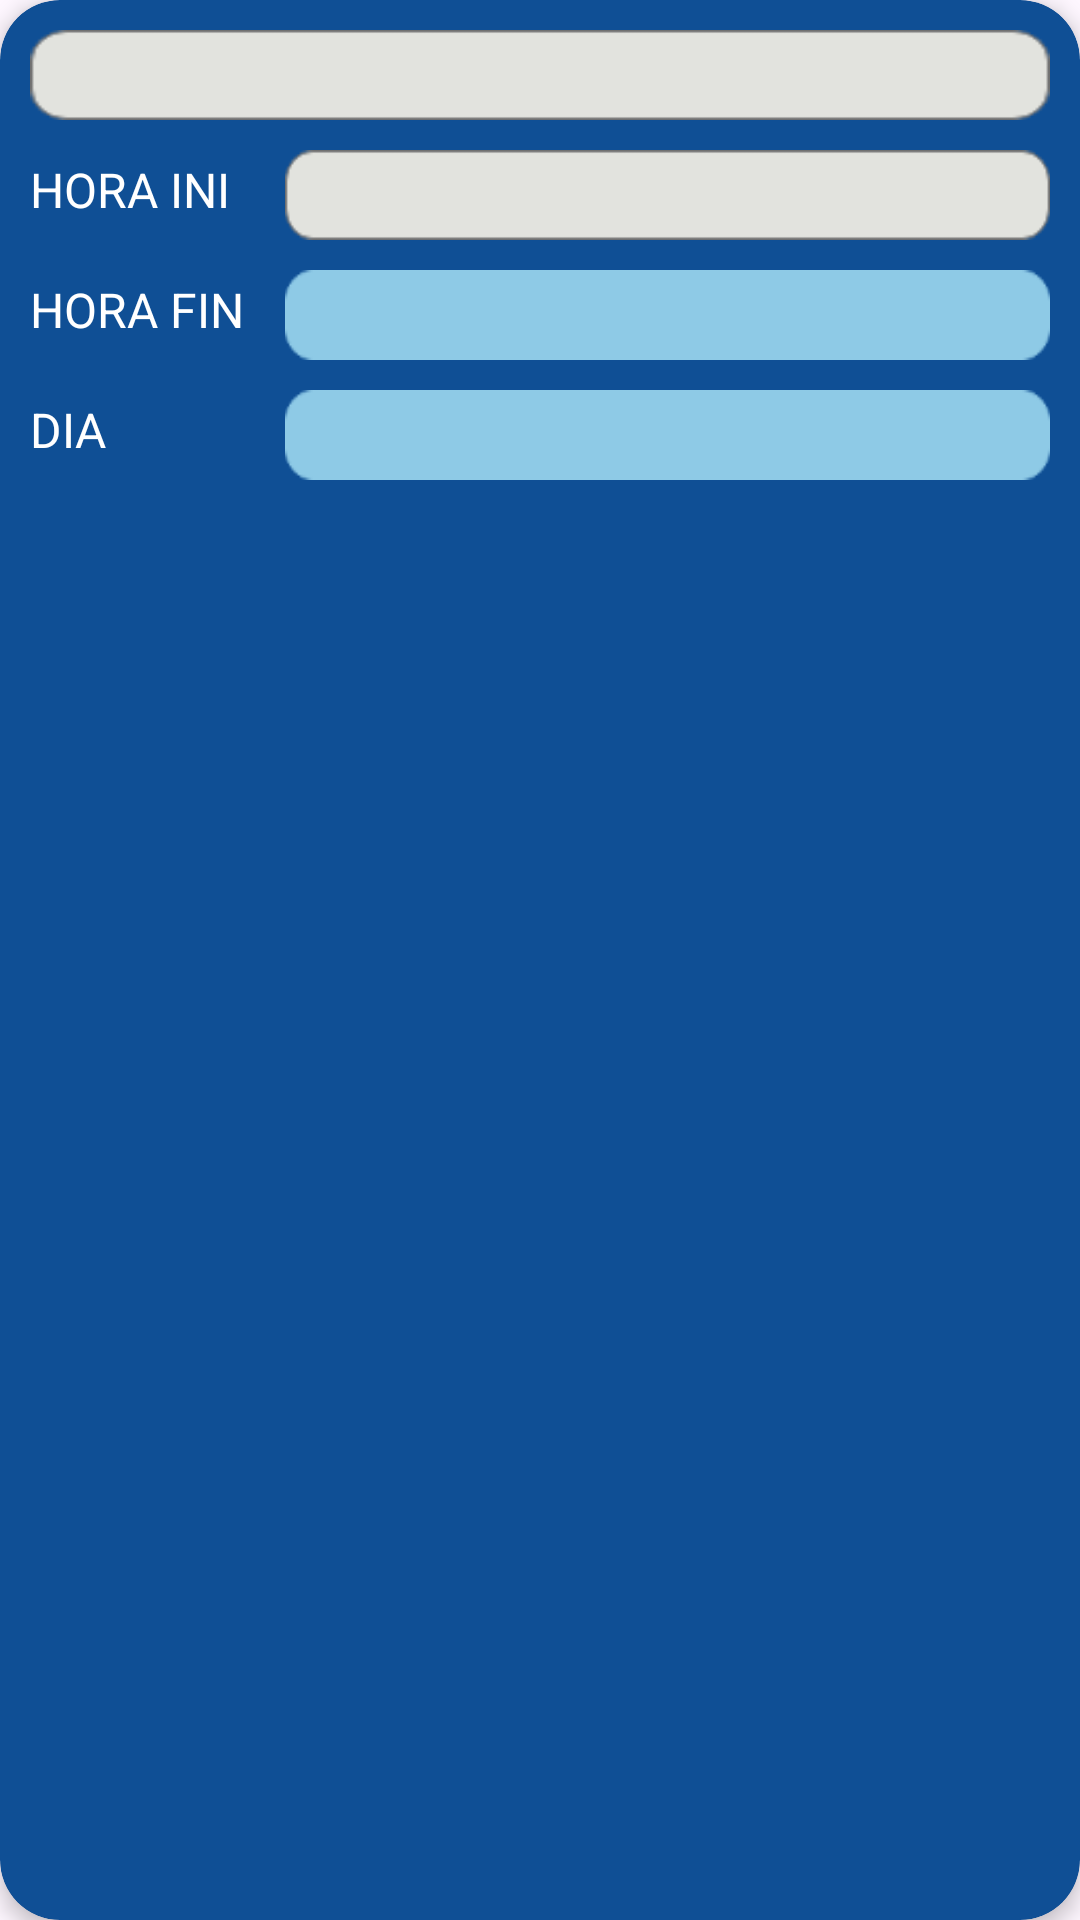

Android layout source for this screen:
<!-- AndroidManifest.xml: application theme Theme.AppQrSalones -->
<!-- res/layout/view_horario_single.xml -->
<?xml version="1.0" encoding="utf-8"?>
<androidx.cardview.widget.CardView xmlns:android="http://schemas.android.com/apk/res/android"
    xmlns:app="http://schemas.android.com/apk/res-auto"
    xmlns:tools="http://schemas.android.com/tools"
    android:id="@+id/card_horario"
    android:layout_width="match_parent"
    android:layout_height="wrap_content"
    android:layout_margin="10dp"
    app:cardBackgroundColor="#0F4F95"
    app:cardCornerRadius="20dp"
    app:cardElevation="4dp">

    <LinearLayout
        android:layout_width="match_parent"
        android:layout_height="wrap_content"
        android:orientation="horizontal"
        android:padding="10dp">

        <LinearLayout
            android:layout_width="match_parent"
            android:layout_height="wrap_content"
            android:orientation="vertical"
            tools:ignore="UselessParent">

            <TextView
                android:id="@+id/txt_materia_card"
                android:layout_width="match_parent"
                android:layout_height="30dp"
                android:background="@drawable/view"
                android:textAlignment="center"
                android:textColor="@color/black"
                android:textIsSelectable="false"
                android:textSize="20sp"
                android:textStyle="bold" />

            <LinearLayout
                android:layout_width="match_parent"
                android:layout_height="match_parent"
                android:layout_marginTop="10dp"
                android:orientation="horizontal">

                <TextView
                    android:layout_width="match_parent"
                    android:layout_height="wrap_content"
                    android:layout_weight="3"
                    android:text="HORA INI"
                    android:textColor="@color/white"
                    android:textSize="16sp"
                    android:textStyle="normal" />

                <TextView
                    android:id="@+id/txt_hora_inicial_card"
                    android:layout_width="match_parent"
                    android:layout_height="30dp"
                    android:layout_weight="1"
                    android:background="@drawable/view"
                    android:textAlignment="center"
                    android:textAllCaps="false"
                    android:textColor="@color/black"
                    android:textSize="18sp"
                    android:textStyle="normal" />
            </LinearLayout>

            <LinearLayout
                android:layout_width="match_parent"
                android:layout_height="match_parent"
                android:layout_marginTop="10dp"
                android:orientation="horizontal">

                <TextView
                    android:layout_width="match_parent"
                    android:layout_height="wrap_content"
                    android:layout_weight="3"
                    android:text="HORA FIN"
                    android:textColor="@color/white"
                    android:textSize="16sp"
                    android:textStyle="normal" />

                <TextView
                    android:id="@+id/txt_hora_final_card"
                    android:layout_width="match_parent"
                    android:layout_height="30dp"
                    android:layout_weight="1"
                    android:background="@drawable/view"
                    android:backgroundTint="#8ECAE6"
                    android:textAlignment="center"
                    android:textAllCaps="false"
                    android:textColor="@color/black"
                    android:textSize="18sp"
                    android:textStyle="normal" />
            </LinearLayout>

            <LinearLayout
                android:layout_width="match_parent"
                android:layout_height="match_parent"
                android:layout_marginTop="10dp"
                android:orientation="horizontal">

                <TextView
                    android:layout_width="match_parent"
                    android:layout_height="wrap_content"
                    android:layout_weight="3"
                    android:text="DIA"
                    android:textColor="@color/white"
                    android:textSize="16sp"
                    android:textStyle="normal" />

                <TextView
                    android:id="@+id/txt_dia_card"
                    android:layout_width="match_parent"
                    android:layout_height="30dp"
                    android:layout_weight="1"
                    android:background="@drawable/view"
                    android:backgroundTint="#8ECAE6"
                    android:textAlignment="center"
                    android:textAllCaps="false"
                    android:textColor="@color/black"
                    android:textSize="18sp"
                    android:textStyle="normal" />
            </LinearLayout>
        </LinearLayout>
    </LinearLayout>
</androidx.cardview.widget.CardView>
<!-- resources referenced by this layout -->
<resources>
  <color name="black">#000000</color>
  <color name="white">#FFFFFFFF</color>
  <!-- drawable view: png bitmap (drawable, 1399 bytes) -->
  <style name="Theme.AppQrSalones" parent="Base.Theme.AppQrSalones" />
  <style name="Base.Theme.AppQrSalones" parent="Theme.Material3.DayNight.NoActionBar">
          
          
  
      </style>
</resources>
